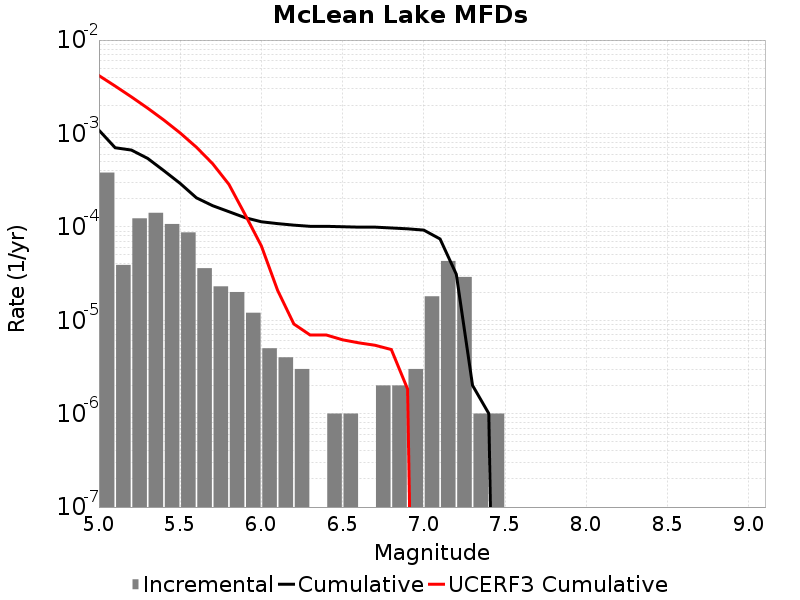

Source data for this figure (header and first rows):
Magnitude, Incremental Rate, Cumulative Rate, UCERF3 Cumulative Rate
5.05, 3.8114312E-4, 0.001084, 0.004164
5.15, 3.911732E-5, 7.031088E-4, 0.003216
5.25, 1.2337002E-4, 6.6399144E-4, 0.002463
5.35, 1.4142416E-4, 5.406214E-4, 0.001865
5.45, 1.0732188E-4, 3.9919728E-4, 0.00139
5.55, 8.726172E-5, 2.918754E-4, 0.001012
5.65, 3.6108297E-5, 2.0461368E-4, 7.1258214E-4
5.75, 2.306919E-5, 1.6850539E-4, 4.744797E-4
5.85, 2.0060164E-5, 1.4543619E-4, 2.853482E-4
5.95, 1.2036098E-5, 1.2537603E-4, 1.351157E-4
6.05, 5.015041E-6, 1.1333993E-4, 6.2439416E-5
6.15, 4.012033E-6, 1.08324886E-4, 2.0889678E-5
6.25, 3.0090246E-6, 1.0431286E-4, 9.115706E-6
6.35, 0.0, 1.0130383E-4, 6.9512894E-6
6.45, 1.0030083E-6, 1.0130383E-4, 6.9512894E-6
6.55, 1.0030083E-6, 1.0030082E-4, 6.1754463E-6
6.65, 0.0, 9.929782E-5, 5.7289194E-6
6.75, 2.0060165E-6, 9.929782E-5, 5.3979606E-6
6.85, 2.0060165E-6, 9.72918E-5, 4.8582137E-6
6.95, 3.0090246E-6, 9.528578E-5, 1.8349892E-6
7.05, 1.8054148E-5, 9.227676E-5, 0.0
7.15, 4.3129352E-5, 7.422261E-5, 0.0
7.25, 2.9087238E-5, 3.1093256E-5, 0.0
7.35, 1.0030083E-6, 2.0060165E-6, 0.0
7.45, 1.0030083E-6, 1.0030083E-6, 0.0
7.55, 0.0, 0.0, 0.0
7.65, 0.0, 0.0, 0.0
7.75, 0.0, 0.0, 0.0
7.85, 0.0, 0.0, 0.0
7.95, 0.0, 0.0, 0.0
8.05, 0.0, 0.0, 0.0
8.15, 0.0, 0.0, 0.0
8.25, 0.0, 0.0, 0.0
8.35, 0.0, 0.0, 0.0
8.45, 0.0, 0.0, 0.0
8.55, 0.0, 0.0, 0.0
8.65, 0.0, 0.0, 0.0
8.75, 0.0, 0.0, 0.0
8.85, 0.0, 0.0, 0.0
8.95, 0.0, 0.0, 0.0
9.05, 0.0, 0.0, 0.0
